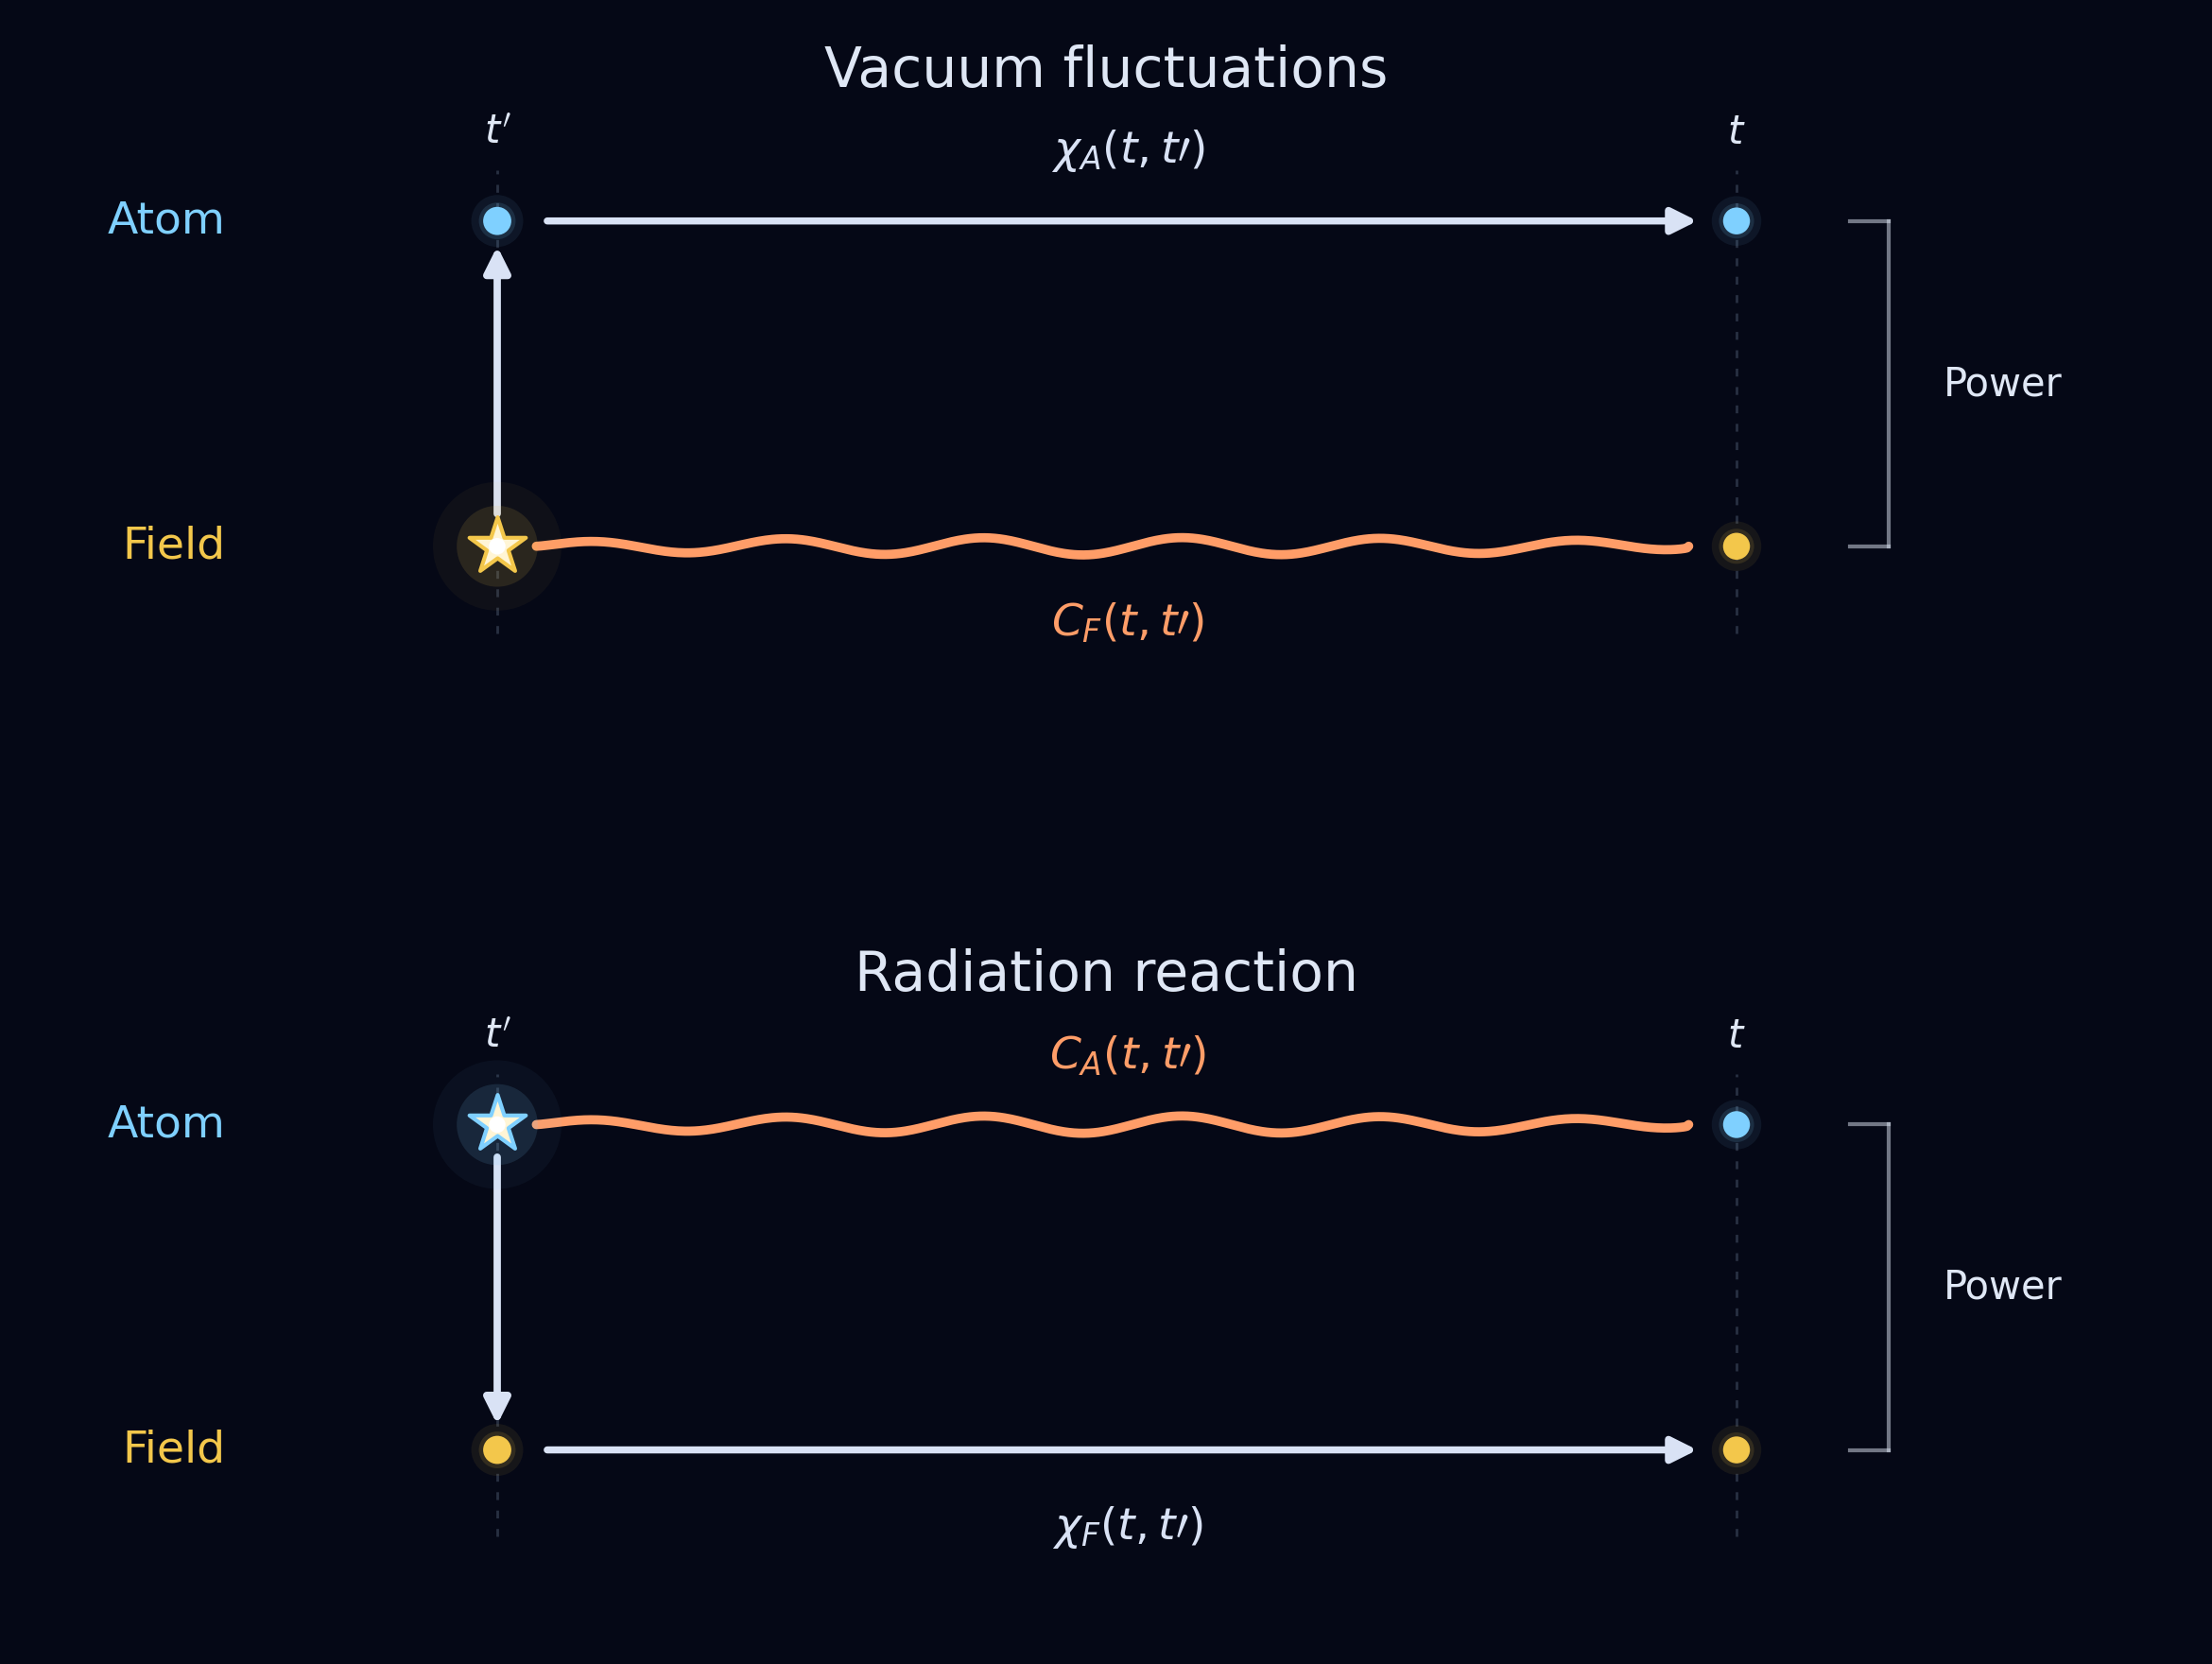

This figure's Python source:
"""Figure 2 — two histories from an initial fluctuation.
Run: python figure2_events_effects_v2.py
"""
from pathlib import Path
import numpy as np
import matplotlib.pyplot as plt

OUTPUT = Path(__file__).with_name('figure2_events_effects.png')
BG = '#050816'
FG = '#dfe7f5'
ATOM = '#7fd0ff'
FIELD = '#f3c74b'
CORR = '#ff9d68'
RESPONSE = '#d9e2f5'
GUIDE = '#536177'
FIGSIZE = (12.5, 9.2)  # taller: room for formulas and panel spacing
DPI = 200

X0, X1 = 0.22, 0.79
Y_ATOM, Y_FIELD = 0.72, 0.27


def point(ax, x, y, color, s=90):
    ax.scatter(x, y, s=s*3.4, color=color, alpha=.075, edgecolors='none', zorder=7)
    ax.scatter(x, y, s=s*1.7, color=color, alpha=.13, edgecolors='none', zorder=8)
    ax.scatter(x, y, s=s, color=color, edgecolors='none', zorder=9)


def star(ax, x, y, color):
    """Large and unmistakable source event (with soft halo)."""
    ax.scatter(x, y, s=2400, color=color, alpha=.045, edgecolors='none', zorder=8)
    ax.scatter(x, y, s=950, color=color, alpha=.12, edgecolors='none', zorder=9)
    ax.scatter(x, y, s=510, marker='*', facecolor='#fff5d5', edgecolor=color,
               linewidth=1.5, zorder=12)
    ax.scatter(x, y, s=40, color='white', edgecolors='none', zorder=13)


def arrow(ax, xy0, xy1, color=RESPONSE, lw=2.7):
    ax.annotate('', xy=xy1, xytext=xy0,
                arrowprops=dict(arrowstyle='-|>', color=color, lw=lw,
                                mutation_scale=20, shrinkA=0, shrinkB=0), zorder=5)


def wiggle(ax, y):
    s = np.linspace(0, 1, 700)
    xx = X0 + .018 + (X1-X0-.04)*s
    yy = y + .012*np.sin(2*np.pi*5.8*s)*np.sin(np.pi*s)**.3
    ax.plot(xx, yy, color=CORR, lw=3.5, solid_capstyle='round', zorder=6)


def panel(ax, vacuum):
    ax.set_xlim(0,1); ax.set_ylim(0,1)
    ax.set_facecolor(BG); ax.axis('off')
    title = 'Vacuum fluctuations' if vacuum else 'Radiation reaction'
    ax.text(.50,.965,title,color=FG,fontsize=21,ha='center',va='top')
    # Two times: light dashed guide with labels below the title, avoiding C/chi
    for x, label in [(X0,r"$t'$"),(X1,r'$t$')]:
        ax.plot([x,x],[.15,.79], color=GUIDE, lw=1, ls=(0,(3,4)),alpha=.45,zorder=0)
        ax.text(x,.815,label,color=FG,fontsize=15,ha='center',va='bottom')
    ax.text(.095,Y_ATOM,'Atom',color=ATOM,fontsize=17,ha='right',va='center')
    ax.text(.095,Y_FIELD,'Field',color=FIELD,fontsize=17,ha='right',va='center')

    origin_y = Y_FIELD if vacuum else Y_ATOM
    response_y = Y_ATOM if vacuum else Y_FIELD
    # Instantaneous perturbation: vertical at t'. The star is the trigger.
    arrow(ax,(X0,origin_y+.045 if vacuum else origin_y-.045),
          (X0,response_y-.035 if vacuum else response_y+.035),color=RESPONSE,lw=2.8)
    point(ax,X0,response_y, ATOM if vacuum else FIELD,s=115)

    # Two parallel histories after the initial event
    wiggle(ax,origin_y)
    arrow(ax,(X0+.023,response_y),(X1-.018,response_y))
    point(ax,X1,Y_ATOM,ATOM,s=105)
    point(ax,X1,Y_FIELD,FIELD,s=105)
    star(ax,X0,origin_y,FIELD if vacuum else ATOM)

    # Labels far from lines; avoid time labels/title
    if vacuum:
        ax.text(.51,.785,r'$\chi_A(t,t\prime)$',color=RESPONSE,fontsize=17,ha='center',va='bottom')
        ax.text(.51,.195,r'$C_F(t,t\prime)$',color=CORR,fontsize=17,ha='center',va='top')
    else:
        ax.text(.51,.785,r'$C_A(t,t\prime)$',color=CORR,fontsize=17,ha='center',va='bottom')
        ax.text(.51,.195,r'$\chi_F(t,t\prime)$',color=RESPONSE,fontsize=17,ha='center',va='top')

    # right-side bracket and one-word label
    xb=.86
    ax.plot([xb,xb],[Y_FIELD,Y_ATOM],lw=1.5,color=FG,alpha=.50)
    ax.plot([xb-.018,xb],[Y_FIELD,Y_FIELD],lw=1.5,color=FG,alpha=.50)
    ax.plot([xb-.018,xb],[Y_ATOM,Y_ATOM],lw=1.5,color=FG,alpha=.50)
    ax.text(xb+.025,.5*(Y_FIELD+Y_ATOM),'Power',color=FG,fontsize=15,va='center')

fig,axs=plt.subplots(2,1,figsize=FIGSIZE,dpi=DPI)
fig.patch.set_facecolor(BG)
panel(axs[0],True)
panel(axs[1],False)
plt.subplots_adjust(left=.05,right=.97,top=.97,bottom=.035,hspace=.25)
fig.savefig(OUTPUT,dpi=DPI,facecolor=BG,bbox_inches='tight')
print(OUTPUT)
plt.close(fig)
